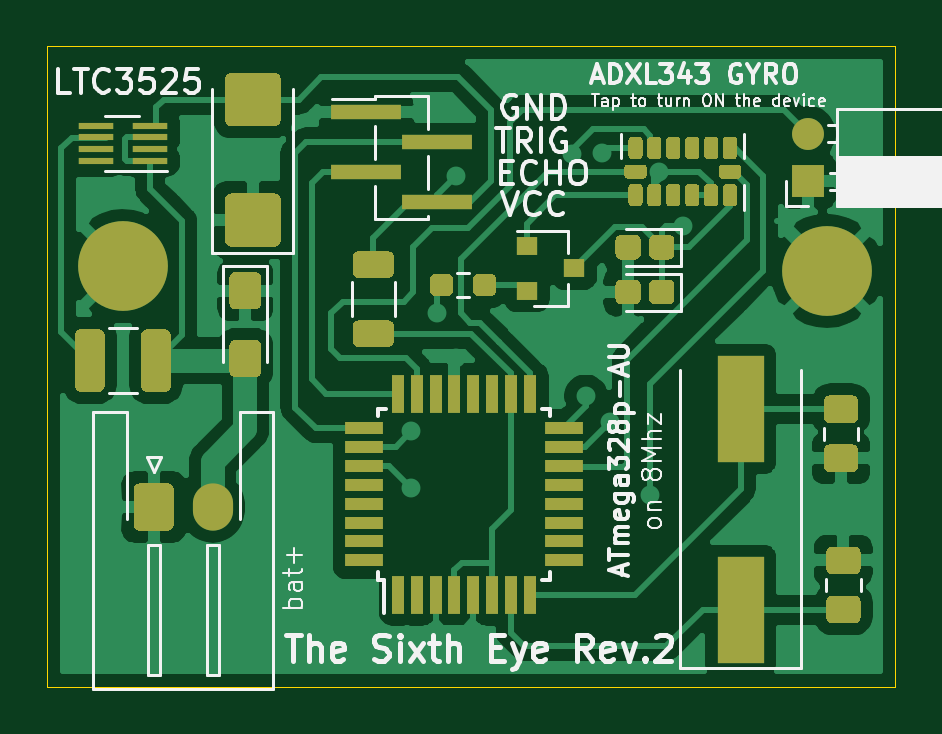
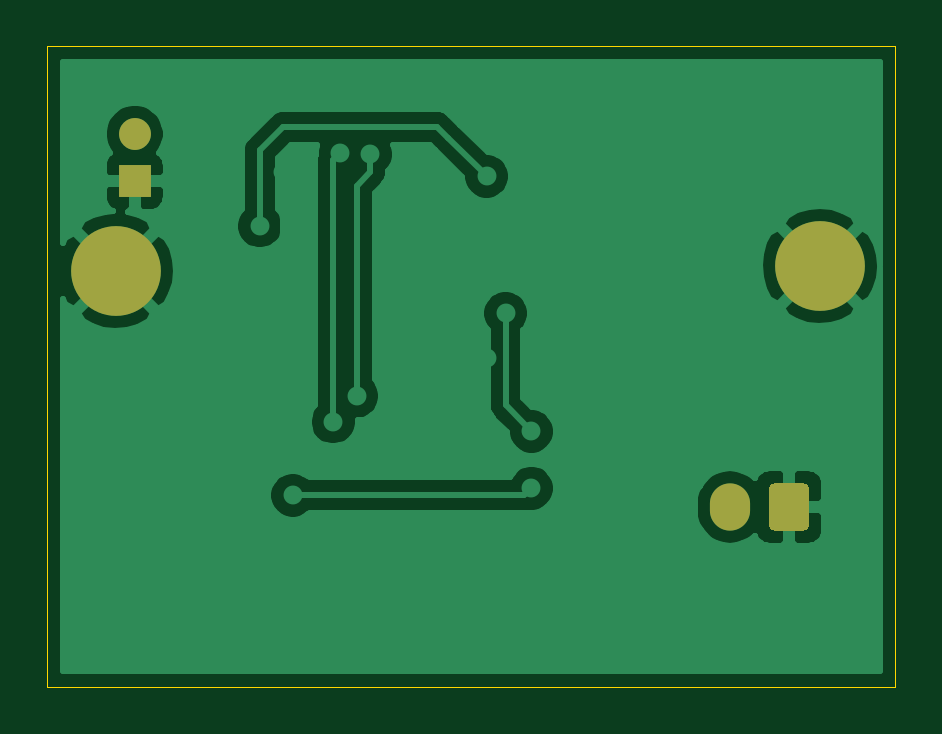
Circuit board: 9 layer files. Board 35.9 x 27.1 mm.
- bottom_copper: The Sixth Eye KiCAD-B_Cu.gbr (30441 bytes)
- bottom_mask: The Sixth Eye KiCAD-B_Mask.gbr (1256 bytes)
- paste: The Sixth Eye KiCAD-B_Paste.gbr (518 bytes)
- bottom_silk: The Sixth Eye KiCAD-B_SilkS.gbr (519 bytes)
- outline: The Sixth Eye KiCAD-Edge_Cuts.gbr (752 bytes)
- top_copper: The Sixth Eye KiCAD-F_Cu.gbr (79314 bytes)
- top_mask: The Sixth Eye KiCAD-F_Mask.gbr (13766 bytes)
- paste: The Sixth Eye KiCAD-F_Paste.gbr (13028 bytes)
- top_silk: The Sixth Eye KiCAD-F_SilkS.gbr (30113 bytes)

=== bottom_copper: The Sixth Eye KiCAD-B_Cu.gbr (30441 bytes, source omitted) ===
=== bottom_mask: The Sixth Eye KiCAD-B_Mask.gbr ===
%TF.GenerationSoftware,KiCad,Pcbnew,5.1.10-88a1d61d58~90~ubuntu21.04.1*%
%TF.CreationDate,2021-08-03T21:09:56+05:30*%
%TF.ProjectId,The Sixth Eye KiCAD,54686520-5369-4787-9468-20457965204b,v2*%
%TF.SameCoordinates,Original*%
%TF.FileFunction,Soldermask,Bot*%
%TF.FilePolarity,Negative*%
%FSLAX46Y46*%
G04 Gerber Fmt 4.6, Leading zero omitted, Abs format (unit mm)*
G04 Created by KiCad (PCBNEW 5.1.10-88a1d61d58~90~ubuntu21.04.1) date 2021-08-03 21:09:56*
%MOMM*%
%LPD*%
G01*
G04 APERTURE LIST*
%ADD10O,1.350000X1.350000*%
%ADD11R,1.350000X1.350000*%
%ADD12C,3.800000*%
%ADD13C,2.600000*%
%ADD14O,1.700000X2.000000*%
G04 APERTURE END LIST*
D10*
%TO.C,J1*%
X159400000Y-79900000D03*
D11*
X159400000Y-81900000D03*
%TD*%
D12*
%TO.C,H1*%
X130400000Y-85500000D03*
D13*
X130400000Y-85500000D03*
%TD*%
%TO.C,H2*%
X160200000Y-85700000D03*
D12*
X160200000Y-85700000D03*
%TD*%
%TO.C,J2*%
G36*
G01*
X130850000Y-96450000D02*
X130850000Y-94950000D01*
G75*
G02*
X131100000Y-94700000I250000J0D01*
G01*
X132300000Y-94700000D01*
G75*
G02*
X132550000Y-94950000I0J-250000D01*
G01*
X132550000Y-96450000D01*
G75*
G02*
X132300000Y-96700000I-250000J0D01*
G01*
X131100000Y-96700000D01*
G75*
G02*
X130850000Y-96450000I0J250000D01*
G01*
G37*
D14*
X134200000Y-95700000D03*
%TD*%
M02*

=== paste: The Sixth Eye KiCAD-B_Paste.gbr ===
%TF.GenerationSoftware,KiCad,Pcbnew,5.1.10-88a1d61d58~90~ubuntu21.04.1*%
%TF.CreationDate,2021-08-03T21:09:56+05:30*%
%TF.ProjectId,The Sixth Eye KiCAD,54686520-5369-4787-9468-20457965204b,v2*%
%TF.SameCoordinates,Original*%
%TF.FileFunction,Paste,Bot*%
%TF.FilePolarity,Positive*%
%FSLAX46Y46*%
G04 Gerber Fmt 4.6, Leading zero omitted, Abs format (unit mm)*
G04 Created by KiCad (PCBNEW 5.1.10-88a1d61d58~90~ubuntu21.04.1) date 2021-08-03 21:09:56*
%MOMM*%
%LPD*%
G01*
G04 APERTURE LIST*
G04 APERTURE END LIST*
M02*

=== bottom_silk: The Sixth Eye KiCAD-B_SilkS.gbr ===
%TF.GenerationSoftware,KiCad,Pcbnew,5.1.10-88a1d61d58~90~ubuntu21.04.1*%
%TF.CreationDate,2021-08-03T21:09:56+05:30*%
%TF.ProjectId,The Sixth Eye KiCAD,54686520-5369-4787-9468-20457965204b,v2*%
%TF.SameCoordinates,Original*%
%TF.FileFunction,Legend,Bot*%
%TF.FilePolarity,Positive*%
%FSLAX46Y46*%
G04 Gerber Fmt 4.6, Leading zero omitted, Abs format (unit mm)*
G04 Created by KiCad (PCBNEW 5.1.10-88a1d61d58~90~ubuntu21.04.1) date 2021-08-03 21:09:56*
%MOMM*%
%LPD*%
G01*
G04 APERTURE LIST*
G04 APERTURE END LIST*
M02*

=== outline: The Sixth Eye KiCAD-Edge_Cuts.gbr ===
%TF.GenerationSoftware,KiCad,Pcbnew,5.1.10-88a1d61d58~90~ubuntu21.04.1*%
%TF.CreationDate,2021-08-03T21:09:56+05:30*%
%TF.ProjectId,The Sixth Eye KiCAD,54686520-5369-4787-9468-20457965204b,v2*%
%TF.SameCoordinates,Original*%
%TF.FileFunction,Profile,NP*%
%FSLAX46Y46*%
G04 Gerber Fmt 4.6, Leading zero omitted, Abs format (unit mm)*
G04 Created by KiCad (PCBNEW 5.1.10-88a1d61d58~90~ubuntu21.04.1) date 2021-08-03 21:09:56*
%MOMM*%
%LPD*%
G01*
G04 APERTURE LIST*
%TA.AperFunction,Profile*%
%ADD10C,0.050000*%
%TD*%
G04 APERTURE END LIST*
D10*
X127200000Y-103300000D02*
X127200000Y-76200000D01*
X163100000Y-103300000D02*
X127200000Y-103300000D01*
X163100000Y-76200000D02*
X163100000Y-103300000D01*
X127200000Y-76200000D02*
X163100000Y-76200000D01*
M02*

=== top_copper: The Sixth Eye KiCAD-F_Cu.gbr (79314 bytes, source omitted) ===
=== top_mask: The Sixth Eye KiCAD-F_Mask.gbr (13766 bytes, source omitted) ===
=== paste: The Sixth Eye KiCAD-F_Paste.gbr (13028 bytes, source omitted) ===
=== top_silk: The Sixth Eye KiCAD-F_SilkS.gbr (30113 bytes, source omitted) ===
